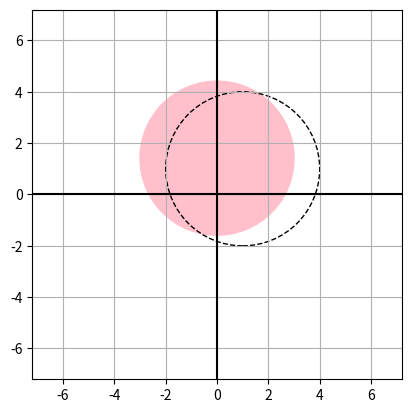

Reproduce this figure in Python.
import numpy as np
import matplotlib.pyplot as plt
# NO other imports are allowed

class Shape:
    '''
    DO NOT MODIFY THIS CLASS

    DO NOT ADD ANY NEW METHODS TO THIS CLASS
    '''
    def __init__(self):
        self.T_s = None
        self.T_r = None
        self.T_t = None

    
    def translate(self, dx, dy):
        '''
        Polygon and Circle class should use this function to calculate the translation
        '''

        self.T_t = np.array([[1, 0, dx], [0, 1, dy], [0, 0, 1]])

 

    def scale(self, sx, sy):
        '''
        Polygon and Circle class should use this function to calculate the scaling
        '''
        self.T_s = np.array([[sx, 0, 0], [0, sy, 0], [0, 0, 1]])
 
        
    def rotate(self, deg):
        '''
        Polygon and Circle class should use this function to calculate the rotation
        '''
        rad = deg*(np.pi/180)
        self.T_r = np.array([[np.cos(rad), np.sin(rad), 0],[-np.sin(rad), np.cos(rad),0], [0, 0, 1]])

        
    def plot(self, x_dim, y_dim):
        '''
        Polygon and Circle class should use this function while plotting
        x_dim and y_dim should be such that both the figures are visible inside the plot
        '''
        x_dim, y_dim = 1.2*x_dim, 1.2*y_dim
        plt.plot((-x_dim, x_dim), [0, 0], 'k-')
        plt.plot([0, 0], (-y_dim, y_dim), 'k-')
        plt.xlim(-x_dim, x_dim)
        plt.ylim(-y_dim, y_dim)
        plt.grid()
        plt.show()



class Polygon(Shape):
    '''
    Object of class Polygon should be created when shape type is 'polygon'
    '''
    def __init__(self, A):
        '''
        Initializations here
        '''
        self.poly = A
        self.old_poly = []
 
    
    def translate(self, dx, dy):
        '''
        Function to translate the polygon
    
        This function takes 2 arguments: dx and dy
    
        This function returns the final coordinates
        '''
        self.old_poly = self.poly
        self.poly = []
        Shape.translate(self, dx, dy)
        for i in range(0, len(self.old_poly)):
            mat = np.array([self.old_poly[i][0], self.old_poly[i][1], 1])
            ans = np.dot(mat, self.T_t)
            self.poly.append([ans[0], ans[1]])


        return self.poly



    
    def scale(self, sx, sy ):
        '''
        Function to scale the polygon
    
        This function takes 2 arguments: sx and sx
    
        This function returns the final coordinates
        '''
        self.old_poly = self.poly
        self.poly = []
        Shape.scale(self, sx, sy)
        for i in range(0, len(self.old_poly)):
            mat = np.array([self.old_poly[i][0], self.old_poly[i][1], 1])
            ans = np.dot(mat, self.T_s)
            self.poly.append([ans[0], ans[1]])

        return self.poly
 
    
    def rotate(self, deg, rx = 0, ry = 0):
        '''
        Function to rotate the polygon
    
        This function takes 3 arguments: deg, rx(optional), ry(optional). Default rx and ry = 0. (Rotate about origin)
    
        This function returns the final coordinates
        '''
        self.old_poly = self.poly
        t = [rx, ry]*len(self.poly)
        t = np.array(t)
        self.poly = np.array(self.poly)
        ar = self.poly - t

        self.poly = []
        Shape.scale(self, deg)
        for i in range(0, len(self.old_poly)):
            mat = np.array([ar[i][0], ar[i][1], 1])
            ans = np.dot(mat, self.T_r)
            self.poly.append([ans[0], ans[1]])

        return self.poly

    def plot(self):
        '''
        Function to plot the polygon
    
        This function should plot both the initial and the transformed polygon
    
        This function should use the parent's class plot method as well
    
        This function does not take any input
    
        This function does not return anything
        '''
        figure, axes = plt.subplots()
        axes.set_aspect(1)

        axes.add_artist(plt.Circle((self.x, self.y), self.radius, color='pink'))

        axes.add_artist(plt.Circle((self.x_old, self.y_old), self.rad_old, linestyle='--', fill=False))

        Shape.plot(self, (self.x + self.radius), (self.x + self.radius))


class Circle(Shape):
    '''
    Object of class Circle should be created when shape type is 'circle'
    '''
    def __init__(self, x=0, y=0, radius=5):
        '''
        Initializations here
        '''
        self.x = x
        self.y = y
        self.radius = radius
        self.x_old = 0
        self.y_old = 0
        self.rad_old = 0

    
    def translate(self, dx, dy):
        '''
        Function to translate the circle
    
        This function takes 2 arguments: dx and dy (dy is optional).
    
        This function returns the final coordinates and the radius
        '''
        self.x_old = self.x
        self.y_old = self.y
        self.rad_old = self.radius
        mat = np.array([self.x, self.y, 1])
        Shape.translate(self, dx, dy)
        ans = np.dot(self.T_t, mat)
        return ans[0], ans[1], self.radius
        
    def scale(self, sx = 1):
        '''
        Function to scale the circle
    
        This function takes 1 argument: sx
    
        This function returns the final coordinates and the radius
        '''
        self.x_old = self.x
        self.y_old = self.y
        self.rad_old = self.radius
        Shape.scale(self, sx, sx)
        mat = np.array([self.radius, 0, 0])
        ans = np.dot(mat, self.T_s)
        return self.x, self.y, ans[0]

    
    def rotate(self, deg, rx = 0, ry = 0):
        '''
        Function to rotate the circle
    
        This function takes 3 arguments: deg, rx(optional), ry(optional). Default rx and ry = 0. (Rotate about origin)
    
        This function returns the final coordinates and the radius
        '''
        self.x_old = self.x
        self.y_old = self.y
        self.rad_old = self.radius
        Shape.rotate(self, deg)
        mat = np.array([self.x - rx, self.y - ry, 1])
        ans = np.dot(mat, self.T_r)
        return ans[0], ans[1], self.radius
    
    def plot(self):
        '''
        Function to plot the circle
    
        This function should plot both the initial and the transformed circle
    
        This function should use the parent's class plot method as well
    
        This function does not take any input
    
        This function does not return anything
        '''

        figure, axes = plt.subplots()
        axes.set_aspect(1)

        axes.add_artist(plt.Circle((self.x, self.y), self.radius, color='pink'))

        axes.add_artist(plt.Circle((self.x_old, self.y_old), self.rad_old, linestyle='--', fill=False))

        Shape.plot(self, (self.x + self.radius)*2, (self.x + self.radius)*2)

if __name__ == "__main__":
    '''
    Add menu here as mentioned in the sample output section of the assignment document.
    '''
    ''' print("welcome!")
    while True:
        a1 = input("enter 1 if you want to see the plot after transformation otherwise enter 0")
        if a1 != '1' or a1 != '0':
            print("please enter correct choice")
        else:
            a1 = int(a1)
            break
    while True:
        a2 = input("enter 1 if you want to generate a circle, enter 0 to generate a polygon")
        if a2 != '1' or a2 != '0':
            print("please enter correct choice")
        else:
            a2 = int(a2)
            break

    if a2 == 0:
        co_ord = []
        n = int(input("enter the number of sides of polygon"))
        for i in range(0, n):
            x = input("enter space separated co-ordinates x"+ str(i) + " y" + str(i)).split()
            li = [x[0], x[1]]
            co_ord.append(li)
            Polygon(co_ord)



    print("choose the shape you would like to generate")
    print("")
    '''
    c = Circle(1,1,3)
    print(c.radius)
    (c.x, c.y, c.radius) = c.rotate(45,0,0)
    print(c.radius)

    c.plot()